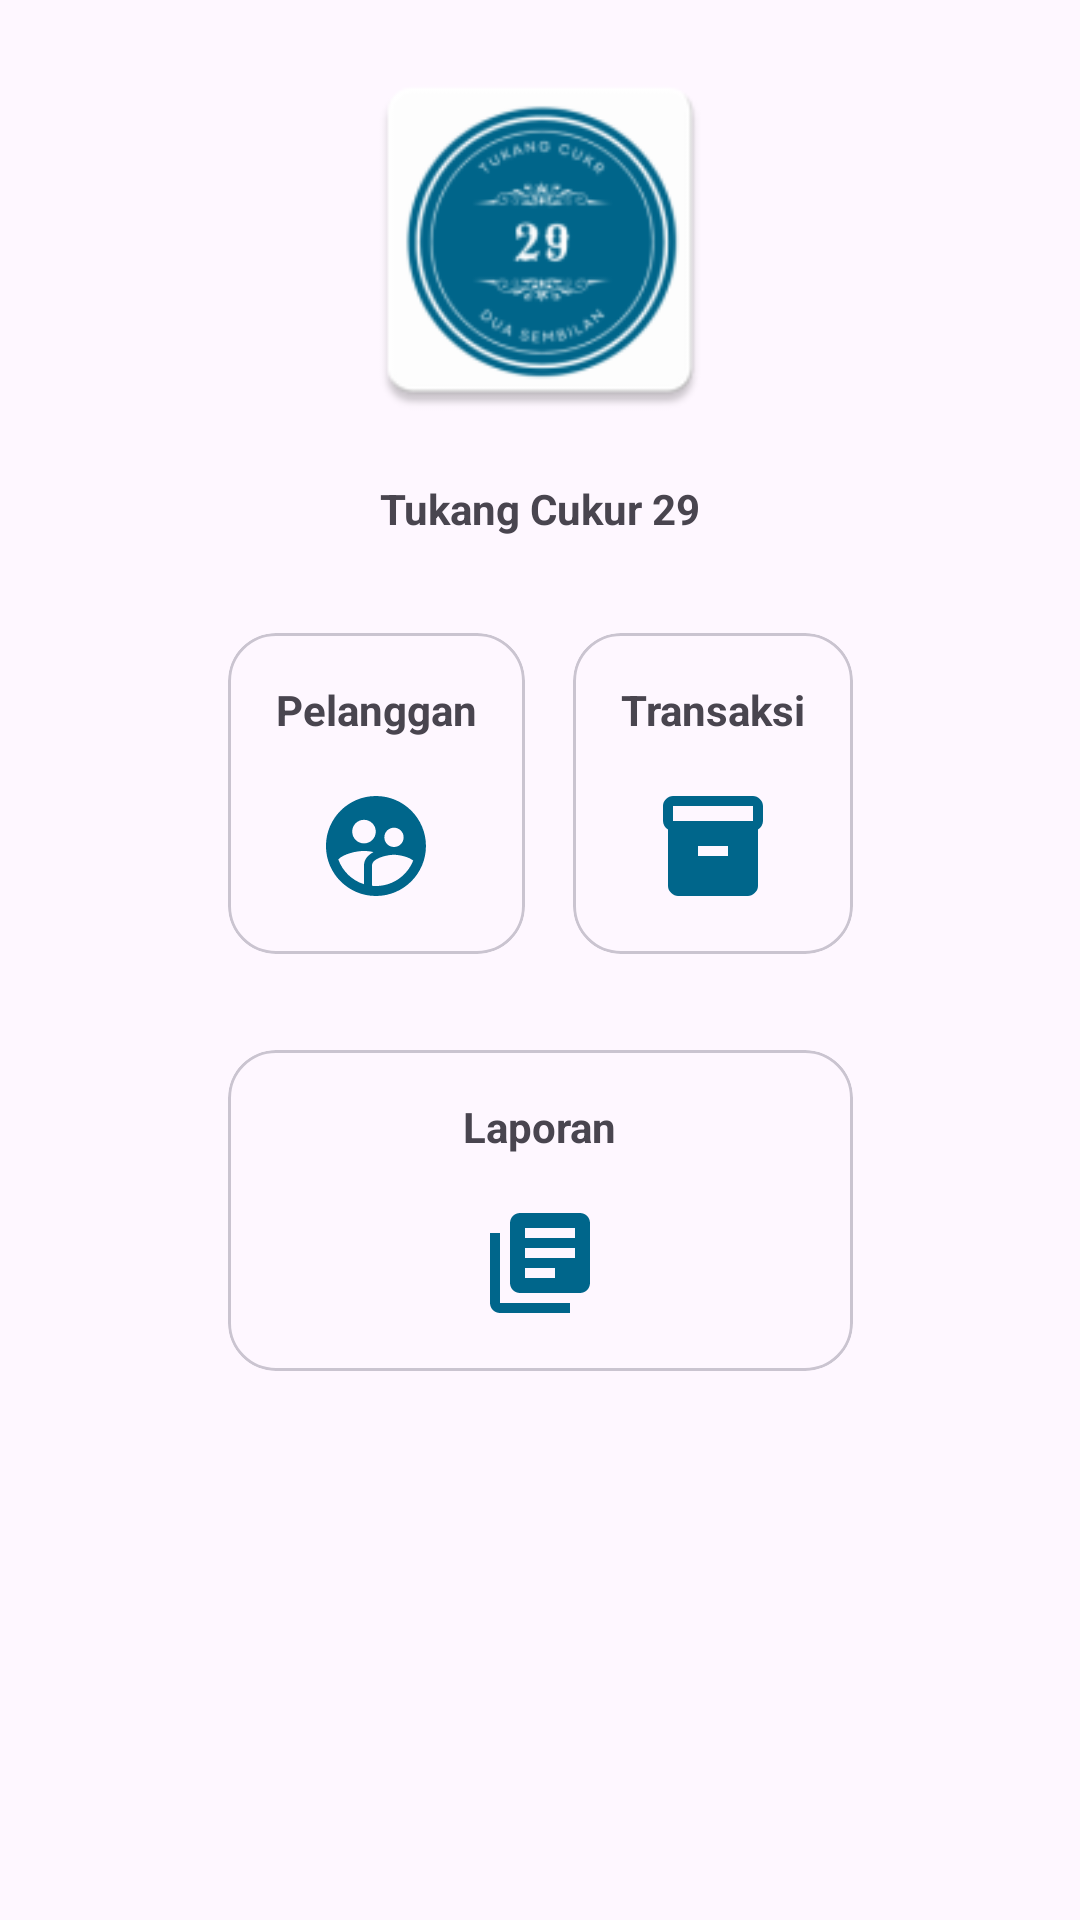

Write the Android layout XML for this screen, with the resource values it uses.
<!-- AndroidManifest.xml: application theme Theme.BarberShopBro -->
<!-- res/layout/fragment_home.xml -->
<?xml version="1.0" encoding="utf-8"?>
<androidx.constraintlayout.widget.ConstraintLayout xmlns:android="http://schemas.android.com/apk/res/android"
    xmlns:tools="http://schemas.android.com/tools"
    android:layout_width="match_parent"
    android:layout_height="match_parent"
    xmlns:app="http://schemas.android.com/apk/res-auto"
    tools:context=".ui.home.HomeFragment">

    <ImageView
        android:id="@+id/imageView"
        style="@style/ImageViewBarberShop"
        android:contentDescription="@string/app_name"
        app:layout_constraintEnd_toEndOf="parent"
        app:layout_constraintStart_toStartOf="parent"
        app:layout_constraintTop_toTopOf="parent" />

    <TextView
        android:id="@+id/textView"
        style="@style/TextViewBarberShop"
        android:text="@string/app_name"
        android:paddingBottom="@dimen/vertical_margin"
        app:layout_constraintEnd_toEndOf="@+id/imageView"
        app:layout_constraintStart_toStartOf="@+id/imageView"
        app:layout_constraintTop_toBottomOf="@+id/imageView" />

    <LinearLayout
        android:id="@+id/linearLayout"
        android:layout_width="wrap_content"
        android:layout_height="wrap_content"
        android:orientation="horizontal"
        android:padding="@dimen/horizontal_padding"
        app:layout_constraintEnd_toEndOf="@+id/imageView"
        app:layout_constraintStart_toStartOf="@+id/imageView"
        app:layout_constraintTop_toBottomOf="@+id/textView">

        <com.google.android.material.card.MaterialCardView
            android:id="@+id/card_menu_customer"
            android:layout_width="wrap_content"
            android:layout_height="wrap_content"
            android:layout_gravity="center"
            android:layout_margin="@dimen/horizontal_margin"
            android:clickable="true"
            android:focusable="true"
            android:foreground="?android:attr/selectableItemBackground"
            app:cardCornerRadius="@dimen/card_corner_radius"
            tools:ignore="DuplicateSpeakableTextCheck"
            tools:layout_editor_absoluteX="16dp"
            tools:layout_editor_absoluteY="195dp">

            <LinearLayout
                android:layout_width="match_parent"
                android:layout_height="wrap_content"
                android:layout_gravity="center"
                android:layout_margin="@dimen/horizontal_margin"
                android:orientation="vertical">

                <TextView
                    style="@style/TextViewBarberShop"
                    android:layout_gravity="center_horizontal"
                    android:layout_margin="@dimen/horizontal_margin"
                    android:text="@string/customer" />

                <ImageView
                    style="@style/ImageMenuBarberShop"
                    android:layout_margin="@dimen/horizontal_margin"
                    android:contentDescription="@string/customer"
                    android:src="@drawable/baseline_supervised_user_circle"
                    app:tint="#00668B" />

                <TextView
                    android:id="@+id/tv_many_customer"
                    style="@style/TextViewBarberShop"
                    android:layout_gravity="center_horizontal"
                    android:layout_margin="@dimen/horizontal_margin"
                    android:visibility="gone"
                    tools:text="@string/many_customers" />

            </LinearLayout>
        </com.google.android.material.card.MaterialCardView>

        <com.google.android.material.card.MaterialCardView
            android:id="@+id/card_menu_transaction"
            android:layout_width="wrap_content"
            android:layout_height="wrap_content"
            android:layout_gravity="center"
            android:layout_margin="@dimen/horizontal_margin"
            android:clickable="true"
            android:focusable="true"
            android:foreground="?android:attr/selectableItemBackground"
            app:cardCornerRadius="@dimen/card_corner_radius"
            tools:ignore="DuplicateSpeakableTextCheck"
            tools:layout_editor_absoluteX="301dp"
            tools:layout_editor_absoluteY="211dp">

            <LinearLayout
                android:layout_width="match_parent"
                android:layout_height="wrap_content"
                android:layout_gravity="center"
                android:layout_margin="@dimen/horizontal_margin"
                android:orientation="vertical">

                <TextView
                    style="@style/TextViewBarberShop"
                    android:layout_gravity="center_horizontal"
                    android:layout_margin="@dimen/horizontal_margin"
                    android:text="@string/transaction" />

                <ImageView
                    style="@style/ImageMenuBarberShop"
                    android:layout_margin="@dimen/horizontal_margin"
                    android:contentDescription="@string/transaction"
                    android:src="@drawable/baseline_transaction"
                    app:tint="#00668B" />

                <TextView
                    android:id="@+id/tv_many_transaction"
                    style="@style/TextViewBarberShop"
                    android:layout_gravity="center_horizontal"
                    android:layout_margin="@dimen/horizontal_margin"
                    android:visibility="gone"
                    tools:text="@string/many_transactions" />

            </LinearLayout>
        </com.google.android.material.card.MaterialCardView>
    </LinearLayout>

    <com.google.android.material.card.MaterialCardView
        android:id="@+id/card_menu_report"
        android:layout_width="0dp"
        android:layout_height="wrap_content"
        android:layout_margin="@dimen/vertical_margin"
        android:clickable="true"
        android:focusable="true"
        android:foreground="?android:attr/selectableItemBackground"
        app:cardCornerRadius="@dimen/card_corner_radius"
        app:layout_constraintEnd_toEndOf="@+id/linearLayout"
        app:layout_constraintStart_toStartOf="@+id/linearLayout"
        app:layout_constraintTop_toBottomOf="@+id/linearLayout"
        tools:ignore="DuplicateSpeakableTextCheck">

        <LinearLayout
            android:layout_width="match_parent"
            android:layout_height="wrap_content"
            android:layout_gravity="center"
            android:layout_margin="@dimen/horizontal_margin"
            android:orientation="vertical">

            <TextView
                style="@style/TextViewBarberShop"
                android:layout_gravity="center_horizontal"
                android:layout_margin="@dimen/horizontal_margin"
                android:text="@string/report" />

            <ImageView
                style="@style/ImageMenuBarberShop"
                android:layout_margin="@dimen/horizontal_margin"
                android:contentDescription="@string/report"
                android:src="@drawable/baseline_library_books"
                app:tint="#00668B" />

            <TextView
                android:id="@+id/tv_many_report"
                style="@style/TextViewBarberShop"
                android:layout_gravity="center_horizontal"
                android:layout_margin="@dimen/horizontal_margin"
                android:visibility="gone"
                tools:text="@string/many_transactions" />

        </LinearLayout>
    </com.google.android.material.card.MaterialCardView>
</androidx.constraintlayout.widget.ConstraintLayout>
<!-- resources referenced by this layout -->
<resources>
  <dimen name="card_corner_radius">16dp</dimen>
  <dimen name="horizontal_margin">8dp</dimen>
  <dimen name="horizontal_padding">8dp</dimen>
  <dimen name="vertical_margin">16dp</dimen>
  <!-- drawable baseline_library_books (drawable) -->
  <vector android:autoMirrored="true" android:height="24dp"
      android:tint="#00668B" android:viewportHeight="24"
      android:viewportWidth="24" android:width="24dp" xmlns:android="http://schemas.android.com/apk/res/android">
      <path android:fillColor="@android:color/white" android:pathData="M4,6L2,6v14c0,1.1 0.9,2 2,2h14v-2L4,20L4,6zM20,2L8,2c-1.1,0 -2,0.9 -2,2v12c0,1.1 0.9,2 2,2h12c1.1,0 2,-0.9 2,-2L22,4c0,-1.1 -0.9,-2 -2,-2zM19,11L9,11L9,9h10v2zM15,15L9,15v-2h6v2zM19,7L9,7L9,5h10v2z"/>
  </vector>
  <!-- drawable baseline_transaction (drawable) -->
  <vector android:height="24dp" android:tint="#00668B"
      android:viewportHeight="24" android:viewportWidth="24"
      android:width="24dp" xmlns:android="http://schemas.android.com/apk/res/android">
      <path android:fillColor="@android:color/white" android:pathData="M20,2L4,2c-1,0 -2,0.9 -2,2v3.01c0,0.72 0.43,1.34 1,1.69L3,20c0,1.1 1.1,2 2,2h14c0.9,0 2,-0.9 2,-2L21,8.7c0.57,-0.35 1,-0.97 1,-1.69L22,4c0,-1.1 -1,-2 -2,-2zM15,14L9,14v-2h6v2zM20,7L4,7L4,4l16,-0.02L20,7z"/>
  </vector>
  <string name="app_name">Tukang Cukur 29</string>
  <string name="customer">Pelanggan</string>
  <string name="many_customers">Banyak Pelanggan <b>%s</b></string>
  <string name="many_transactions">Banyak Transaksi <b>%s</b></string>
  <string name="report">Laporan</string>
  <string name="transaction">Transaksi</string>
  <style name="ImageMenuBarberShop">
          <item name="android:layout_width">@dimen/image_list_size</item>
          <item name="android:layout_height">@dimen/image_list_size</item>
          <item name="android:layout_marginTop">@dimen/vertical_margin</item>
          <item name="android:layout_marginStart">@dimen/horizontal_margin</item>
          <item name="android:layout_marginEnd">@dimen/horizontal_margin</item>
          <item name="android:layout_gravity">center_horizontal</item>
      </style>
  <style name="ImageViewBarberShop">
          <item name="android:layout_width">@dimen/icon_size</item>
          <item name="android:layout_height">@dimen/icon_size</item>
          <item name="android:layout_marginTop">@dimen/vertical_margin</item>
          <item name="android:layout_marginStart">@dimen/horizontal_margin</item>
          <item name="android:layout_marginEnd">@dimen/horizontal_margin</item>
          <item name="android:layout_gravity">center_horizontal</item>
          <item name="android:src">@mipmap/ic_launcher</item>
      </style>
  <style name="TextViewBarberShop">
          <item name="android:layout_width">wrap_content</item>
          <item name="android:layout_height">wrap_content</item>
          <item name="android:layout_marginTop">@dimen/vertical_margin</item>
          <item name="android:layout_marginStart">@dimen/horizontal_margin</item>
          <item name="android:layout_marginEnd">@dimen/horizontal_margin</item>
          <item name="android:textStyle">bold</item>
      </style>
  <style name="Theme.BarberShopBro" parent="Base.Theme.BarberShopBro" />
  <dimen name="image_list_size">40dp</dimen>
  <dimen name="icon_size">128dp</dimen>
</resources>
